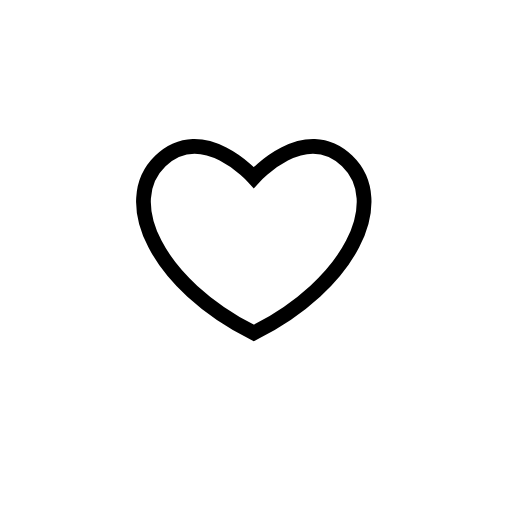
t = 0.00 s
t = 0.18 s: frame unchanged from t = 0.00 s, image omitted
t = 0.35 s: frame unchanged from t = 0.00 s, image omitted
t = 0.54 s: frame unchanged from t = 0.00 s, image omitted
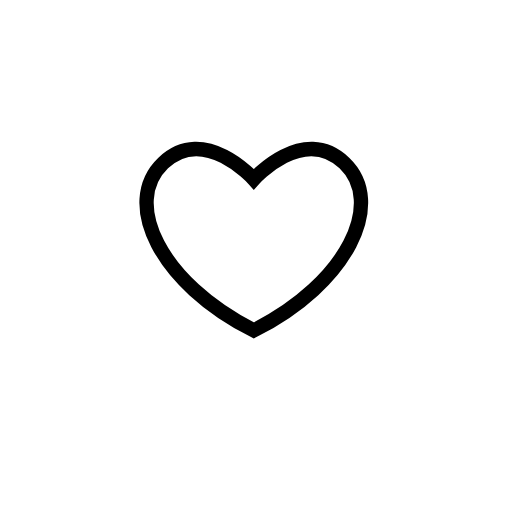
t = 0.77 s
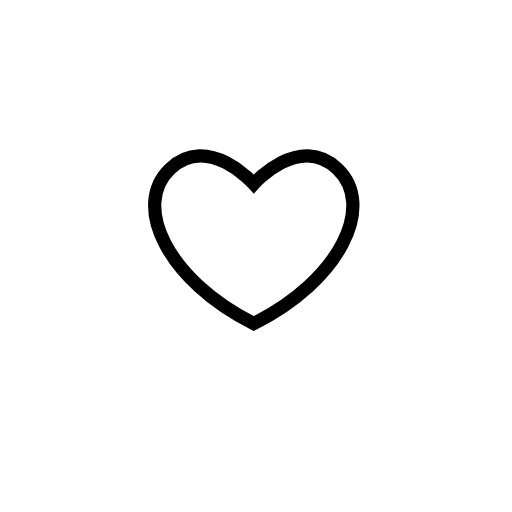
t = 0.92 s

The animated SVG that drew these frames (rendered in a browser with its animation timeline set to each time). Animation: 68 SMIL elements (animate=4,animateTransform=64); one cycle of 1.12 s, repeats indefinitely.

<svg fill="none" height="100%" width="100%" viewBox="0 0 200 200" xmlns:xlink="http://www.w3.org/1999/xlink" xmlns="http://www.w3.org/2000/svg"><defs><clipPath id="i0"><rect height="280" width="280" y="0" x="0" /></clipPath><clipPath id="i1"><rect height="400" width="400" y="0" x="0" /></clipPath><g id="i2"><g id="i3"><g transform="translate(203,198.2)"><animateTransform repeatCount="indefinite" type="translate" attributeName="transform" dur="1.125s" begin="0s" calcMode="spline" values="203 198.2; 203 198.2; 197.098 190.219; 197.098 190.219" keyTimes="0; 0.592593; 0.962963; 1" keySplines="0 0 1 1; 0.444 0 0.109 1; 0 0 1 1" fill="freeze" /><g transform="scale(1,1)"><animateTransform repeatCount="indefinite" type="scale" attributeName="transform" dur="1.125s" begin="0s" calcMode="spline" values="1 1; 1 1; 1 1" keyTimes="0; 0.962963; 1" keySplines="0 0 1 1; 0 0 1 1" fill="freeze" /><g transform="translate(0,0)"><g id="i4"><path fill="#ff7b7b" d="M11,0C11,6.075,6.075,11,0,11C-6.075,11,-11,6.075,-11,0C-11,-6.075,-6.075,-11,0,-11C6.075,-11,11,-6.075,11,0Z" /></g></g></g></g></g><g id="i5"><g transform="translate(203,198.2)"><animateTransform repeatCount="indefinite" type="translate" attributeName="transform" dur="1.125s" begin="0s" calcMode="spline" values="203 198.2; 203 198.2; 193.726 196.776; 193.726 196.776" keyTimes="0; 0.592593; 0.962963; 1" keySplines="0 0 1 1; 0.444 0 0.109 1; 0 0 1 1" fill="freeze" /><g transform="scale(1,1)"><animateTransform repeatCount="indefinite" type="scale" attributeName="transform" dur="1.125s" begin="0s" calcMode="spline" values="1 1; 1 1; 1 1" keyTimes="0; 0.962963; 1" keySplines="0 0 1 1; 0 0 1 1" fill="freeze" /><g transform="translate(0,0)"><g id="i4"><path fill="#ff7b7b" d="M7,0C7,3.866,3.866,7,0,7C-3.866,7,-7,3.866,-7,0C-7,-3.866,-3.866,-7,0,-7C3.866,-7,7,-3.866,7,0Z" /></g></g></g></g></g><g id="i6"><g transform="translate(203,198.2)"><animateTransform repeatCount="indefinite" type="translate" attributeName="transform" dur="1.125s" begin="0s" calcMode="spline" values="203 198.2; 203 198.2; 202.719 190.874; 202.719 190.874" keyTimes="0; 0.592593; 0.962963; 1" keySplines="0 0 1 1; 0.444 0 0.109 1; 0 0 1 1" fill="freeze" /><g transform="scale(1,1)"><animateTransform repeatCount="indefinite" type="scale" attributeName="transform" dur="1.125s" begin="0s" calcMode="spline" values="1 1; 1 1; 1 1" keyTimes="0; 0.962963; 1" keySplines="0 0 1 1; 0 0 1 1" fill="freeze" /><g transform="translate(0,0)"><g id="i4"><path fill="#ff7b7b" d="M7,0C7,3.866,3.866,7,0,7C-3.866,7,-7,3.866,-7,0C-7,-3.866,-3.866,-7,0,-7C3.866,-7,7,-3.866,7,0Z" /></g></g></g></g></g><g id="i7"><g transform="translate(203,198.2)"><animateTransform repeatCount="indefinite" type="translate" attributeName="transform" dur="1.125s" begin="0s" calcMode="spline" values="203 198.2; 203 198.2; 208.714 189.563; 208.714 189.563" keyTimes="0; 0.592593; 0.962963; 1" keySplines="0 0 1 1; 0.444 0 0.109 1; 0 0 1 1" fill="freeze" /><g transform="scale(1,1)"><animateTransform repeatCount="indefinite" type="scale" attributeName="transform" dur="1.125s" begin="0s" calcMode="spline" values="1 1; 1 1; 1 1" keyTimes="0; 0.962963; 1" keySplines="0 0 1 1; 0 0 1 1" fill="freeze" /><g transform="translate(0,0)"><g id="i4"><path fill="#ff7b7b" d="M4,0C4,2.209,2.209,4,0,4C-2.209,4,-4,2.209,-4,0C-4,-2.209,-2.209,-4,0,-4C2.209,-4,4,-2.209,4,0Z" /></g></g></g></g></g><g id="i8"><g transform="translate(203,198.2)"><animateTransform repeatCount="indefinite" type="translate" attributeName="transform" dur="1.125s" begin="0s" calcMode="spline" values="203 198.2; 203 198.2; 211.337 194.34; 211.337 194.34" keyTimes="0; 0.592593; 0.962963; 1" keySplines="0 0 1 1; 0.444 0 0.109 1; 0 0 1 1" fill="freeze" /><g transform="scale(1,1)"><animateTransform repeatCount="indefinite" type="scale" attributeName="transform" dur="1.125s" begin="0s" calcMode="spline" values="1 1; 1 1; 1 1" keyTimes="0; 0.962963; 1" keySplines="0 0 1 1; 0 0 1 1" fill="freeze" /><g transform="translate(0,0)"><g id="i4"><path fill="#ff7b7b" d="M6,0C6,3.314,3.314,6,0,6C-3.314,6,-6,3.314,-6,0C-6,-3.314,-3.314,-6,0,-6C3.314,-6,6,-3.314,6,0Z" /></g></g></g></g></g><g id="i9"><g transform="translate(203,198.2)"><animateTransform repeatCount="indefinite" type="translate" attributeName="transform" dur="1.125s" begin="0s" calcMode="spline" values="203 198.2; 203 198.2; 211.9 201.366; 211.9 201.366" keyTimes="0; 0.592593; 0.962963; 1" keySplines="0 0 1 1; 0.444 0 0.109 1; 0 0 1 1" fill="freeze" /><g transform="scale(1,1)"><animateTransform repeatCount="indefinite" type="scale" attributeName="transform" dur="1.125s" begin="0s" calcMode="spline" values="1 1; 1 1; 1 1" keyTimes="0; 0.962963; 1" keySplines="0 0 1 1; 0 0 1 1" fill="freeze" /><g transform="translate(0,0)"><g id="i4"><path fill="#ff7b7b" d="M9,0C9,4.971,4.971,9,0,9C-4.971,9,-9,4.971,-9,0C-9,-4.971,-4.971,-9,0,-9C4.971,-9,9,-4.971,9,0Z" /></g></g></g></g></g><g id="i10"><g transform="translate(203,198.2)"><animateTransform repeatCount="indefinite" type="translate" attributeName="transform" dur="1.125s" begin="0s" calcMode="spline" values="203 198.2; 203 198.2; 207.778 203.802; 207.778 203.802" keyTimes="0; 0.592593; 0.962963; 1" keySplines="0 0 1 1; 0.444 0 0.109 1; 0 0 1 1" fill="freeze" /><g transform="scale(1,1)"><animateTransform repeatCount="indefinite" type="scale" attributeName="transform" dur="1.125s" begin="0s" calcMode="spline" values="1 1; 1 1; 1 1" keyTimes="0; 0.962963; 1" keySplines="0 0 1 1; 0 0 1 1" fill="freeze" /><g transform="translate(0,0)"><g id="i4"><path fill="#ff7b7b" d="M6,0C6,3.314,3.314,6,0,6C-3.314,6,-6,3.314,-6,0C-6,-3.314,-3.314,-6,0,-6C3.314,-6,6,-3.314,6,0Z" /></g></g></g></g></g><g id="i11"><g transform="translate(203,198.2)"><animateTransform repeatCount="indefinite" type="translate" attributeName="transform" dur="1.125s" begin="0s" calcMode="spline" values="203 198.2; 203 198.2; 204.405 208.111; 204.405 208.111" keyTimes="0; 0.592593; 0.962963; 1" keySplines="0 0 1 1; 0.444 0 0.109 1; 0 0 1 1" fill="freeze" /><g transform="scale(1,1)"><animateTransform repeatCount="indefinite" type="scale" attributeName="transform" dur="1.125s" begin="0s" calcMode="spline" values="1 1; 1 1; 1 1" keyTimes="0; 0.962963; 1" keySplines="0 0 1 1; 0 0 1 1" fill="freeze" /><g transform="translate(0,0)"><g id="i4"><path fill="#ff7b7b" d="M11,0C11,6.075,6.075,11,0,11C-6.075,11,-11,6.075,-11,0C-11,-6.075,-6.075,-11,0,-11C6.075,-11,11,-6.075,11,0Z" /></g></g></g></g></g><g id="i12"><g transform="translate(203,198.2)"><animateTransform repeatCount="indefinite" type="translate" attributeName="transform" dur="1.125s" begin="0s" calcMode="spline" values="203 198.2; 203 198.2; 198.597 203.802; 198.597 203.802" keyTimes="0; 0.592593; 0.962963; 1" keySplines="0 0 1 1; 0.444 0 0.109 1; 0 0 1 1" fill="freeze" /><g transform="scale(1,1)"><animateTransform repeatCount="indefinite" type="scale" attributeName="transform" dur="1.125s" begin="0s" calcMode="spline" values="1 1; 1 1; 1 1" keyTimes="0; 0.962963; 1" keySplines="0 0 1 1; 0 0 1 1" fill="freeze" /><g transform="translate(0,0)"><g id="i4"><path fill="#ff7b7b" d="M4,0C4,2.209,2.209,4,0,4C-2.209,4,-4,2.209,-4,0C-4,-2.209,-2.209,-4,0,-4C2.209,-4,4,-2.209,4,0Z" /></g></g></g></g></g><g id="i13"><g transform="translate(203,198.2)"><animateTransform repeatCount="indefinite" type="translate" attributeName="transform" dur="1.125s" begin="0s" calcMode="spline" values="203 198.2; 203 198.2; 193.726 203.146; 193.726 203.146" keyTimes="0; 0.592593; 0.962963; 1" keySplines="0 0 1 1; 0.444 0 0.109 1; 0 0 1 1" fill="freeze" /><g transform="scale(1,1)"><animateTransform repeatCount="indefinite" type="scale" attributeName="transform" dur="1.125s" begin="0s" calcMode="spline" values="1 1; 1 1; 1 1" keyTimes="0; 0.962963; 1" keySplines="0 0 1 1; 0 0 1 1" fill="freeze" /><g transform="translate(0,0)"><g id="i4"><path fill="#ff7b7b" d="M10,0C10,5.523,5.523,10,0,10C-5.523,10,-10,5.523,-10,0C-10,-5.523,-5.523,-10,0,-10C5.523,-10,10,-5.523,10,0Z" /></g></g></g></g></g></g><g id="i14"><g transform="matrix(1.42,0,0,1.42,-145.205,-152.85)" display="none" id="i15"><g clip-path="url(#i1)"><g><g transform="translate(203,198.2)"><animateTransform repeatCount="indefinite" type="translate" attributeName="transform" dur="1.125s" begin="0s" calcMode="spline" values="203 198.2; 203 198.2; 197.098 190.219; 197.098 190.219" keyTimes="0; 0.592593; 0.962963; 1" keySplines="0 0 1 1; 0.444 0 0.109 1; 0 0 1 1" fill="freeze" /><g transform="scale(1,1)"><animateTransform repeatCount="indefinite" type="scale" attributeName="transform" dur="1.125s" begin="0s" calcMode="spline" values="1 1; 1 1; 1 1" keyTimes="0; 0.962963; 1" keySplines="0 0 1 1; 0 0 1 1" fill="freeze" /><g transform="translate(0,0)"><g><path fill="#ff7b7b" d="M11,0C11,6.075,6.075,11,0,11C-6.075,11,-11,6.075,-11,0C-11,-6.075,-6.075,-11,0,-11C6.075,-11,11,-6.075,11,0Z" /></g></g></g></g></g><g><g transform="translate(203,198.2)"><animateTransform repeatCount="indefinite" type="translate" attributeName="transform" dur="1.125s" begin="0s" calcMode="spline" values="203 198.2; 203 198.2; 193.726 196.776; 193.726 196.776" keyTimes="0; 0.592593; 0.962963; 1" keySplines="0 0 1 1; 0.444 0 0.109 1; 0 0 1 1" fill="freeze" /><g transform="scale(1,1)"><animateTransform repeatCount="indefinite" type="scale" attributeName="transform" dur="1.125s" begin="0s" calcMode="spline" values="1 1; 1 1; 1 1" keyTimes="0; 0.962963; 1" keySplines="0 0 1 1; 0 0 1 1" fill="freeze" /><g transform="translate(0,0)"><g><path fill="#ff7b7b" d="M7,0C7,3.866,3.866,7,0,7C-3.866,7,-7,3.866,-7,0C-7,-3.866,-3.866,-7,0,-7C3.866,-7,7,-3.866,7,0Z" /></g></g></g></g></g><g><g transform="translate(203,198.2)"><animateTransform repeatCount="indefinite" type="translate" attributeName="transform" dur="1.125s" begin="0s" calcMode="spline" values="203 198.2; 203 198.2; 202.719 190.874; 202.719 190.874" keyTimes="0; 0.592593; 0.962963; 1" keySplines="0 0 1 1; 0.444 0 0.109 1; 0 0 1 1" fill="freeze" /><g transform="scale(1,1)"><animateTransform repeatCount="indefinite" type="scale" attributeName="transform" dur="1.125s" begin="0s" calcMode="spline" values="1 1; 1 1; 1 1" keyTimes="0; 0.962963; 1" keySplines="0 0 1 1; 0 0 1 1" fill="freeze" /><g transform="translate(0,0)"><g><path fill="#ff7b7b" d="M7,0C7,3.866,3.866,7,0,7C-3.866,7,-7,3.866,-7,0C-7,-3.866,-3.866,-7,0,-7C3.866,-7,7,-3.866,7,0Z" /></g></g></g></g></g><g><g transform="translate(203,198.2)"><animateTransform repeatCount="indefinite" type="translate" attributeName="transform" dur="1.125s" begin="0s" calcMode="spline" values="203 198.2; 203 198.2; 208.714 189.563; 208.714 189.563" keyTimes="0; 0.592593; 0.962963; 1" keySplines="0 0 1 1; 0.444 0 0.109 1; 0 0 1 1" fill="freeze" /><g transform="scale(1,1)"><animateTransform repeatCount="indefinite" type="scale" attributeName="transform" dur="1.125s" begin="0s" calcMode="spline" values="1 1; 1 1; 1 1" keyTimes="0; 0.962963; 1" keySplines="0 0 1 1; 0 0 1 1" fill="freeze" /><g transform="translate(0,0)"><g><path fill="#ff7b7b" d="M4,0C4,2.209,2.209,4,0,4C-2.209,4,-4,2.209,-4,0C-4,-2.209,-2.209,-4,0,-4C2.209,-4,4,-2.209,4,0Z" /></g></g></g></g></g><g><g transform="translate(203,198.2)"><animateTransform repeatCount="indefinite" type="translate" attributeName="transform" dur="1.125s" begin="0s" calcMode="spline" values="203 198.2; 203 198.2; 211.337 194.34; 211.337 194.34" keyTimes="0; 0.592593; 0.962963; 1" keySplines="0 0 1 1; 0.444 0 0.109 1; 0 0 1 1" fill="freeze" /><g transform="scale(1,1)"><animateTransform repeatCount="indefinite" type="scale" attributeName="transform" dur="1.125s" begin="0s" calcMode="spline" values="1 1; 1 1; 1 1" keyTimes="0; 0.962963; 1" keySplines="0 0 1 1; 0 0 1 1" fill="freeze" /><g transform="translate(0,0)"><g><path fill="#ff7b7b" d="M6,0C6,3.314,3.314,6,0,6C-3.314,6,-6,3.314,-6,0C-6,-3.314,-3.314,-6,0,-6C3.314,-6,6,-3.314,6,0Z" /></g></g></g></g></g><g><g transform="translate(203,198.2)"><animateTransform repeatCount="indefinite" type="translate" attributeName="transform" dur="1.125s" begin="0s" calcMode="spline" values="203 198.2; 203 198.2; 211.9 201.366; 211.9 201.366" keyTimes="0; 0.592593; 0.962963; 1" keySplines="0 0 1 1; 0.444 0 0.109 1; 0 0 1 1" fill="freeze" /><g transform="scale(1,1)"><animateTransform repeatCount="indefinite" type="scale" attributeName="transform" dur="1.125s" begin="0s" calcMode="spline" values="1 1; 1 1; 1 1" keyTimes="0; 0.962963; 1" keySplines="0 0 1 1; 0 0 1 1" fill="freeze" /><g transform="translate(0,0)"><g><path fill="#ff7b7b" d="M9,0C9,4.971,4.971,9,0,9C-4.971,9,-9,4.971,-9,0C-9,-4.971,-4.971,-9,0,-9C4.971,-9,9,-4.971,9,0Z" /></g></g></g></g></g><g><g transform="translate(203,198.2)"><animateTransform repeatCount="indefinite" type="translate" attributeName="transform" dur="1.125s" begin="0s" calcMode="spline" values="203 198.2; 203 198.2; 207.778 203.802; 207.778 203.802" keyTimes="0; 0.592593; 0.962963; 1" keySplines="0 0 1 1; 0.444 0 0.109 1; 0 0 1 1" fill="freeze" /><g transform="scale(1,1)"><animateTransform repeatCount="indefinite" type="scale" attributeName="transform" dur="1.125s" begin="0s" calcMode="spline" values="1 1; 1 1; 1 1" keyTimes="0; 0.962963; 1" keySplines="0 0 1 1; 0 0 1 1" fill="freeze" /><g transform="translate(0,0)"><g><path fill="#ff7b7b" d="M6,0C6,3.314,3.314,6,0,6C-3.314,6,-6,3.314,-6,0C-6,-3.314,-3.314,-6,0,-6C3.314,-6,6,-3.314,6,0Z" /></g></g></g></g></g><g><g transform="translate(203,198.2)"><animateTransform repeatCount="indefinite" type="translate" attributeName="transform" dur="1.125s" begin="0s" calcMode="spline" values="203 198.2; 203 198.2; 204.405 208.111; 204.405 208.111" keyTimes="0; 0.592593; 0.962963; 1" keySplines="0 0 1 1; 0.444 0 0.109 1; 0 0 1 1" fill="freeze" /><g transform="scale(1,1)"><animateTransform repeatCount="indefinite" type="scale" attributeName="transform" dur="1.125s" begin="0s" calcMode="spline" values="1 1; 1 1; 1 1" keyTimes="0; 0.962963; 1" keySplines="0 0 1 1; 0 0 1 1" fill="freeze" /><g transform="translate(0,0)"><g><path fill="#ff7b7b" d="M11,0C11,6.075,6.075,11,0,11C-6.075,11,-11,6.075,-11,0C-11,-6.075,-6.075,-11,0,-11C6.075,-11,11,-6.075,11,0Z" /></g></g></g></g></g><g><g transform="translate(203,198.2)"><animateTransform repeatCount="indefinite" type="translate" attributeName="transform" dur="1.125s" begin="0s" calcMode="spline" values="203 198.2; 203 198.2; 198.597 203.802; 198.597 203.802" keyTimes="0; 0.592593; 0.962963; 1" keySplines="0 0 1 1; 0.444 0 0.109 1; 0 0 1 1" fill="freeze" /><g transform="scale(1,1)"><animateTransform repeatCount="indefinite" type="scale" attributeName="transform" dur="1.125s" begin="0s" calcMode="spline" values="1 1; 1 1; 1 1" keyTimes="0; 0.962963; 1" keySplines="0 0 1 1; 0 0 1 1" fill="freeze" /><g transform="translate(0,0)"><g><path fill="#ff7b7b" d="M4,0C4,2.209,2.209,4,0,4C-2.209,4,-4,2.209,-4,0C-4,-2.209,-2.209,-4,0,-4C2.209,-4,4,-2.209,4,0Z" /></g></g></g></g></g><g><g transform="translate(203,198.2)"><animateTransform repeatCount="indefinite" type="translate" attributeName="transform" dur="1.125s" begin="0s" calcMode="spline" values="203 198.2; 203 198.2; 193.726 203.146; 193.726 203.146" keyTimes="0; 0.592593; 0.962963; 1" keySplines="0 0 1 1; 0.444 0 0.109 1; 0 0 1 1" fill="freeze" /><g transform="scale(1,1)"><animateTransform repeatCount="indefinite" type="scale" attributeName="transform" dur="1.125s" begin="0s" calcMode="spline" values="1 1; 1 1; 1 1" keyTimes="0; 0.962963; 1" keySplines="0 0 1 1; 0 0 1 1" fill="freeze" /><g transform="translate(0,0)"><g><path fill="#ff7b7b" d="M10,0C10,5.523,5.523,10,0,10C-5.523,10,-10,5.523,-10,0C-10,-5.523,-5.523,-10,0,-10C5.523,-10,10,-5.523,10,0Z" /></g></g></g></g></g></g></g><g id="i16"><g transform="translate(138.795,131.15)"><g transform="scale(1,1)"><animateTransform repeatCount="indefinite" type="scale" attributeName="transform" dur="1.125s" begin="0s" calcMode="spline" values="1 1; 1 1; 0.854 0.854; 0.854 0.854" keyTimes="0; 0.629629; 0.962963; 1" keySplines="0 0 1 1; 0.416 0.44 0.667 1; 0 0 1 1" fill="freeze" /><g transform="translate(0,0)"><g id="i4" stroke-linecap="round" stroke-width="8" stroke="#000000"><path d="M0,50.623C52.5,24.266,73.623,-20.734,50.623,-42.734C27.623,-64.734,0,-33.734,0,-33.734C0,-33.734,-27.623,-64.734,-50.623,-42.734C-73.623,-20.734,-52.5,24.266,0,50.623Z" /></g></g></g></g></g><g opacity="0" display="none" id="i17"><animate repeatCount="indefinite" begin="0s" calcMode="discrete" dur="1.125s" values="none; inline; inline" keyTimes="0; 0.627778; 1" attributeName="display" /><animate repeatCount="indefinite" attributeName="opacity" dur="1.125s" begin="0s" fill="freeze" values="0; 0; 1; 1; 1" keyTimes="0; 0.814815; 0.962963; 0.962963; 1" keySplines="0 0 1 1; 0.333 0 0.667 1; 0.333 0 0.667 1; 0 0 1 1" calcMode="spline" /><g transform="translate(138.802,130.791)"><g transform="scale(1,1)"><animateTransform repeatCount="indefinite" type="scale" attributeName="transform" dur="1.125s" begin="0s" calcMode="spline" values="1 1; 1 1; 0.854 0.854; 0.854 0.854" keyTimes="0; 0.629629; 0.962963; 1" keySplines="0 0 1 1; 0.416 0.44 0.667 1; 0 0 1 1" fill="freeze" /><g transform="translate(0,0)"><g id="i4" stroke-linecap="round" stroke-width="16" stroke="#ff3e3e"><path fill="#ff3e3e" d="M0,50.623C52.5,24.266,73.623,-20.734,50.623,-42.734C27.623,-64.734,0,-33.734,0,-33.734C0,-33.734,-27.623,-64.734,-50.623,-42.734C-73.623,-20.734,-52.5,24.266,0,50.623Z" /></g></g></g></g></g></g></defs><g transform="matrix(0.72,0,0,0.72,-0.8,-0.8)" id="i16"><g clip-path="url(#i0)"><g transform="matrix(1.42,0,0,1.42,-145.205,-152.85)" display="none"><g clip-path="url(#i1)"><g><g transform="translate(203,198.2)"><animateTransform repeatCount="indefinite" type="translate" attributeName="transform" dur="1.125s" begin="0s" calcMode="spline" values="203 198.2; 203 198.2; 197.098 190.219; 197.098 190.219" keyTimes="0; 0.592593; 0.962963; 1" keySplines="0 0 1 1; 0.444 0 0.109 1; 0 0 1 1" fill="freeze" /><g transform="scale(1,1)"><animateTransform repeatCount="indefinite" type="scale" attributeName="transform" dur="1.125s" begin="0s" calcMode="spline" values="1 1; 1 1; 1 1" keyTimes="0; 0.962963; 1" keySplines="0 0 1 1; 0 0 1 1" fill="freeze" /><g transform="translate(0,0)"><g><path fill="#ff7b7b" d="M11,0C11,6.075,6.075,11,0,11C-6.075,11,-11,6.075,-11,0C-11,-6.075,-6.075,-11,0,-11C6.075,-11,11,-6.075,11,0Z" /></g></g></g></g></g><g><g transform="translate(203,198.2)"><animateTransform repeatCount="indefinite" type="translate" attributeName="transform" dur="1.125s" begin="0s" calcMode="spline" values="203 198.2; 203 198.2; 193.726 196.776; 193.726 196.776" keyTimes="0; 0.592593; 0.962963; 1" keySplines="0 0 1 1; 0.444 0 0.109 1; 0 0 1 1" fill="freeze" /><g transform="scale(1,1)"><animateTransform repeatCount="indefinite" type="scale" attributeName="transform" dur="1.125s" begin="0s" calcMode="spline" values="1 1; 1 1; 1 1" keyTimes="0; 0.962963; 1" keySplines="0 0 1 1; 0 0 1 1" fill="freeze" /><g transform="translate(0,0)"><g><path fill="#ff7b7b" d="M7,0C7,3.866,3.866,7,0,7C-3.866,7,-7,3.866,-7,0C-7,-3.866,-3.866,-7,0,-7C3.866,-7,7,-3.866,7,0Z" /></g></g></g></g></g><g><g transform="translate(203,198.2)"><animateTransform repeatCount="indefinite" type="translate" attributeName="transform" dur="1.125s" begin="0s" calcMode="spline" values="203 198.2; 203 198.2; 202.719 190.874; 202.719 190.874" keyTimes="0; 0.592593; 0.962963; 1" keySplines="0 0 1 1; 0.444 0 0.109 1; 0 0 1 1" fill="freeze" /><g transform="scale(1,1)"><animateTransform repeatCount="indefinite" type="scale" attributeName="transform" dur="1.125s" begin="0s" calcMode="spline" values="1 1; 1 1; 1 1" keyTimes="0; 0.962963; 1" keySplines="0 0 1 1; 0 0 1 1" fill="freeze" /><g transform="translate(0,0)"><g><path fill="#ff7b7b" d="M7,0C7,3.866,3.866,7,0,7C-3.866,7,-7,3.866,-7,0C-7,-3.866,-3.866,-7,0,-7C3.866,-7,7,-3.866,7,0Z" /></g></g></g></g></g><g><g transform="translate(203,198.2)"><animateTransform repeatCount="indefinite" type="translate" attributeName="transform" dur="1.125s" begin="0s" calcMode="spline" values="203 198.2; 203 198.2; 208.714 189.563; 208.714 189.563" keyTimes="0; 0.592593; 0.962963; 1" keySplines="0 0 1 1; 0.444 0 0.109 1; 0 0 1 1" fill="freeze" /><g transform="scale(1,1)"><animateTransform repeatCount="indefinite" type="scale" attributeName="transform" dur="1.125s" begin="0s" calcMode="spline" values="1 1; 1 1; 1 1" keyTimes="0; 0.962963; 1" keySplines="0 0 1 1; 0 0 1 1" fill="freeze" /><g transform="translate(0,0)"><g><path fill="#ff7b7b" d="M4,0C4,2.209,2.209,4,0,4C-2.209,4,-4,2.209,-4,0C-4,-2.209,-2.209,-4,0,-4C2.209,-4,4,-2.209,4,0Z" /></g></g></g></g></g><g><g transform="translate(203,198.2)"><animateTransform repeatCount="indefinite" type="translate" attributeName="transform" dur="1.125s" begin="0s" calcMode="spline" values="203 198.2; 203 198.2; 211.337 194.34; 211.337 194.34" keyTimes="0; 0.592593; 0.962963; 1" keySplines="0 0 1 1; 0.444 0 0.109 1; 0 0 1 1" fill="freeze" /><g transform="scale(1,1)"><animateTransform repeatCount="indefinite" type="scale" attributeName="transform" dur="1.125s" begin="0s" calcMode="spline" values="1 1; 1 1; 1 1" keyTimes="0; 0.962963; 1" keySplines="0 0 1 1; 0 0 1 1" fill="freeze" /><g transform="translate(0,0)"><g><path fill="#ff7b7b" d="M6,0C6,3.314,3.314,6,0,6C-3.314,6,-6,3.314,-6,0C-6,-3.314,-3.314,-6,0,-6C3.314,-6,6,-3.314,6,0Z" /></g></g></g></g></g><g><g transform="translate(203,198.2)"><animateTransform repeatCount="indefinite" type="translate" attributeName="transform" dur="1.125s" begin="0s" calcMode="spline" values="203 198.2; 203 198.2; 211.9 201.366; 211.9 201.366" keyTimes="0; 0.592593; 0.962963; 1" keySplines="0 0 1 1; 0.444 0 0.109 1; 0 0 1 1" fill="freeze" /><g transform="scale(1,1)"><animateTransform repeatCount="indefinite" type="scale" attributeName="transform" dur="1.125s" begin="0s" calcMode="spline" values="1 1; 1 1; 1 1" keyTimes="0; 0.962963; 1" keySplines="0 0 1 1; 0 0 1 1" fill="freeze" /><g transform="translate(0,0)"><g><path fill="#ff7b7b" d="M9,0C9,4.971,4.971,9,0,9C-4.971,9,-9,4.971,-9,0C-9,-4.971,-4.971,-9,0,-9C4.971,-9,9,-4.971,9,0Z" /></g></g></g></g></g><g><g transform="translate(203,198.2)"><animateTransform repeatCount="indefinite" type="translate" attributeName="transform" dur="1.125s" begin="0s" calcMode="spline" values="203 198.2; 203 198.2; 207.778 203.802; 207.778 203.802" keyTimes="0; 0.592593; 0.962963; 1" keySplines="0 0 1 1; 0.444 0 0.109 1; 0 0 1 1" fill="freeze" /><g transform="scale(1,1)"><animateTransform repeatCount="indefinite" type="scale" attributeName="transform" dur="1.125s" begin="0s" calcMode="spline" values="1 1; 1 1; 1 1" keyTimes="0; 0.962963; 1" keySplines="0 0 1 1; 0 0 1 1" fill="freeze" /><g transform="translate(0,0)"><g><path fill="#ff7b7b" d="M6,0C6,3.314,3.314,6,0,6C-3.314,6,-6,3.314,-6,0C-6,-3.314,-3.314,-6,0,-6C3.314,-6,6,-3.314,6,0Z" /></g></g></g></g></g><g><g transform="translate(203,198.2)"><animateTransform repeatCount="indefinite" type="translate" attributeName="transform" dur="1.125s" begin="0s" calcMode="spline" values="203 198.2; 203 198.2; 204.405 208.111; 204.405 208.111" keyTimes="0; 0.592593; 0.962963; 1" keySplines="0 0 1 1; 0.444 0 0.109 1; 0 0 1 1" fill="freeze" /><g transform="scale(1,1)"><animateTransform repeatCount="indefinite" type="scale" attributeName="transform" dur="1.125s" begin="0s" calcMode="spline" values="1 1; 1 1; 1 1" keyTimes="0; 0.962963; 1" keySplines="0 0 1 1; 0 0 1 1" fill="freeze" /><g transform="translate(0,0)"><g><path fill="#ff7b7b" d="M11,0C11,6.075,6.075,11,0,11C-6.075,11,-11,6.075,-11,0C-11,-6.075,-6.075,-11,0,-11C6.075,-11,11,-6.075,11,0Z" /></g></g></g></g></g><g><g transform="translate(203,198.2)"><animateTransform repeatCount="indefinite" type="translate" attributeName="transform" dur="1.125s" begin="0s" calcMode="spline" values="203 198.2; 203 198.2; 198.597 203.802; 198.597 203.802" keyTimes="0; 0.592593; 0.962963; 1" keySplines="0 0 1 1; 0.444 0 0.109 1; 0 0 1 1" fill="freeze" /><g transform="scale(1,1)"><animateTransform repeatCount="indefinite" type="scale" attributeName="transform" dur="1.125s" begin="0s" calcMode="spline" values="1 1; 1 1; 1 1" keyTimes="0; 0.962963; 1" keySplines="0 0 1 1; 0 0 1 1" fill="freeze" /><g transform="translate(0,0)"><g><path fill="#ff7b7b" d="M4,0C4,2.209,2.209,4,0,4C-2.209,4,-4,2.209,-4,0C-4,-2.209,-2.209,-4,0,-4C2.209,-4,4,-2.209,4,0Z" /></g></g></g></g></g><g><g transform="translate(203,198.2)"><animateTransform repeatCount="indefinite" type="translate" attributeName="transform" dur="1.125s" begin="0s" calcMode="spline" values="203 198.2; 203 198.2; 193.726 203.146; 193.726 203.146" keyTimes="0; 0.592593; 0.962963; 1" keySplines="0 0 1 1; 0.444 0 0.109 1; 0 0 1 1" fill="freeze" /><g transform="scale(1,1)"><animateTransform repeatCount="indefinite" type="scale" attributeName="transform" dur="1.125s" begin="0s" calcMode="spline" values="1 1; 1 1; 1 1" keyTimes="0; 0.962963; 1" keySplines="0 0 1 1; 0 0 1 1" fill="freeze" /><g transform="translate(0,0)"><g><path fill="#ff7b7b" d="M10,0C10,5.523,5.523,10,0,10C-5.523,10,-10,5.523,-10,0C-10,-5.523,-5.523,-10,0,-10C5.523,-10,10,-5.523,10,0Z" /></g></g></g></g></g></g></g><g><g transform="translate(138.795,131.15)"><g transform="scale(1,1)"><animateTransform repeatCount="indefinite" type="scale" attributeName="transform" dur="1.125s" begin="0s" calcMode="spline" values="1 1; 1 1; 0.854 0.854; 0.854 0.854" keyTimes="0; 0.629629; 0.962963; 1" keySplines="0 0 1 1; 0.416 0.44 0.667 1; 0 0 1 1" fill="freeze" /><g transform="translate(0,0)"><g stroke-linecap="round" stroke-width="8" stroke="#000000"><path d="M0,50.623C52.5,24.266,73.623,-20.734,50.623,-42.734C27.623,-64.734,0,-33.734,0,-33.734C0,-33.734,-27.623,-64.734,-50.623,-42.734C-73.623,-20.734,-52.5,24.266,0,50.623Z" /></g></g></g></g></g><g opacity="0" display="none"><animate repeatCount="indefinite" begin="0s" calcMode="discrete" dur="1.125s" values="none; inline; inline" keyTimes="0; 0.627778; 1" attributeName="display" /><animate repeatCount="indefinite" attributeName="opacity" dur="1.125s" begin="0s" fill="freeze" values="0; 0; 1; 1; 1" keyTimes="0; 0.814815; 0.962963; 0.962963; 1" keySplines="0 0 1 1; 0.333 0 0.667 1; 0.333 0 0.667 1; 0 0 1 1" calcMode="spline" /><g transform="translate(138.802,130.791)"><g transform="scale(1,1)"><animateTransform repeatCount="indefinite" type="scale" attributeName="transform" dur="1.125s" begin="0s" calcMode="spline" values="1 1; 1 1; 0.854 0.854; 0.854 0.854" keyTimes="0; 0.629629; 0.962963; 1" keySplines="0 0 1 1; 0.416 0.44 0.667 1; 0 0 1 1" fill="freeze" /><g transform="translate(0,0)"><g stroke-linecap="round" stroke-width="16" stroke="#ff3e3e"><path fill="#ff3e3e" d="M0,50.623C52.5,24.266,73.623,-20.734,50.623,-42.734C27.623,-64.734,0,-33.734,0,-33.734C0,-33.734,-27.623,-64.734,-50.623,-42.734C-73.623,-20.734,-52.5,24.266,0,50.623Z" /></g></g></g></g></g></g></g></svg>
